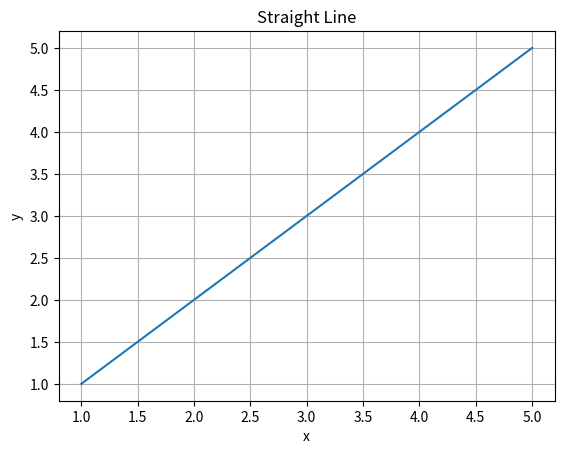

Generate this figure with matplotlib:
import matplotlib.pyplot as plt  # type: ignore[reportMissingModuleSource]

x = [1, 2, 3, 4, 5]
y = [1, 2, 3, 4, 5]

plt.plot(x, y)

plt.xlabel("x")
plt.ylabel("y")
plt.title("Straight Line")
plt.grid()
plt.show()
